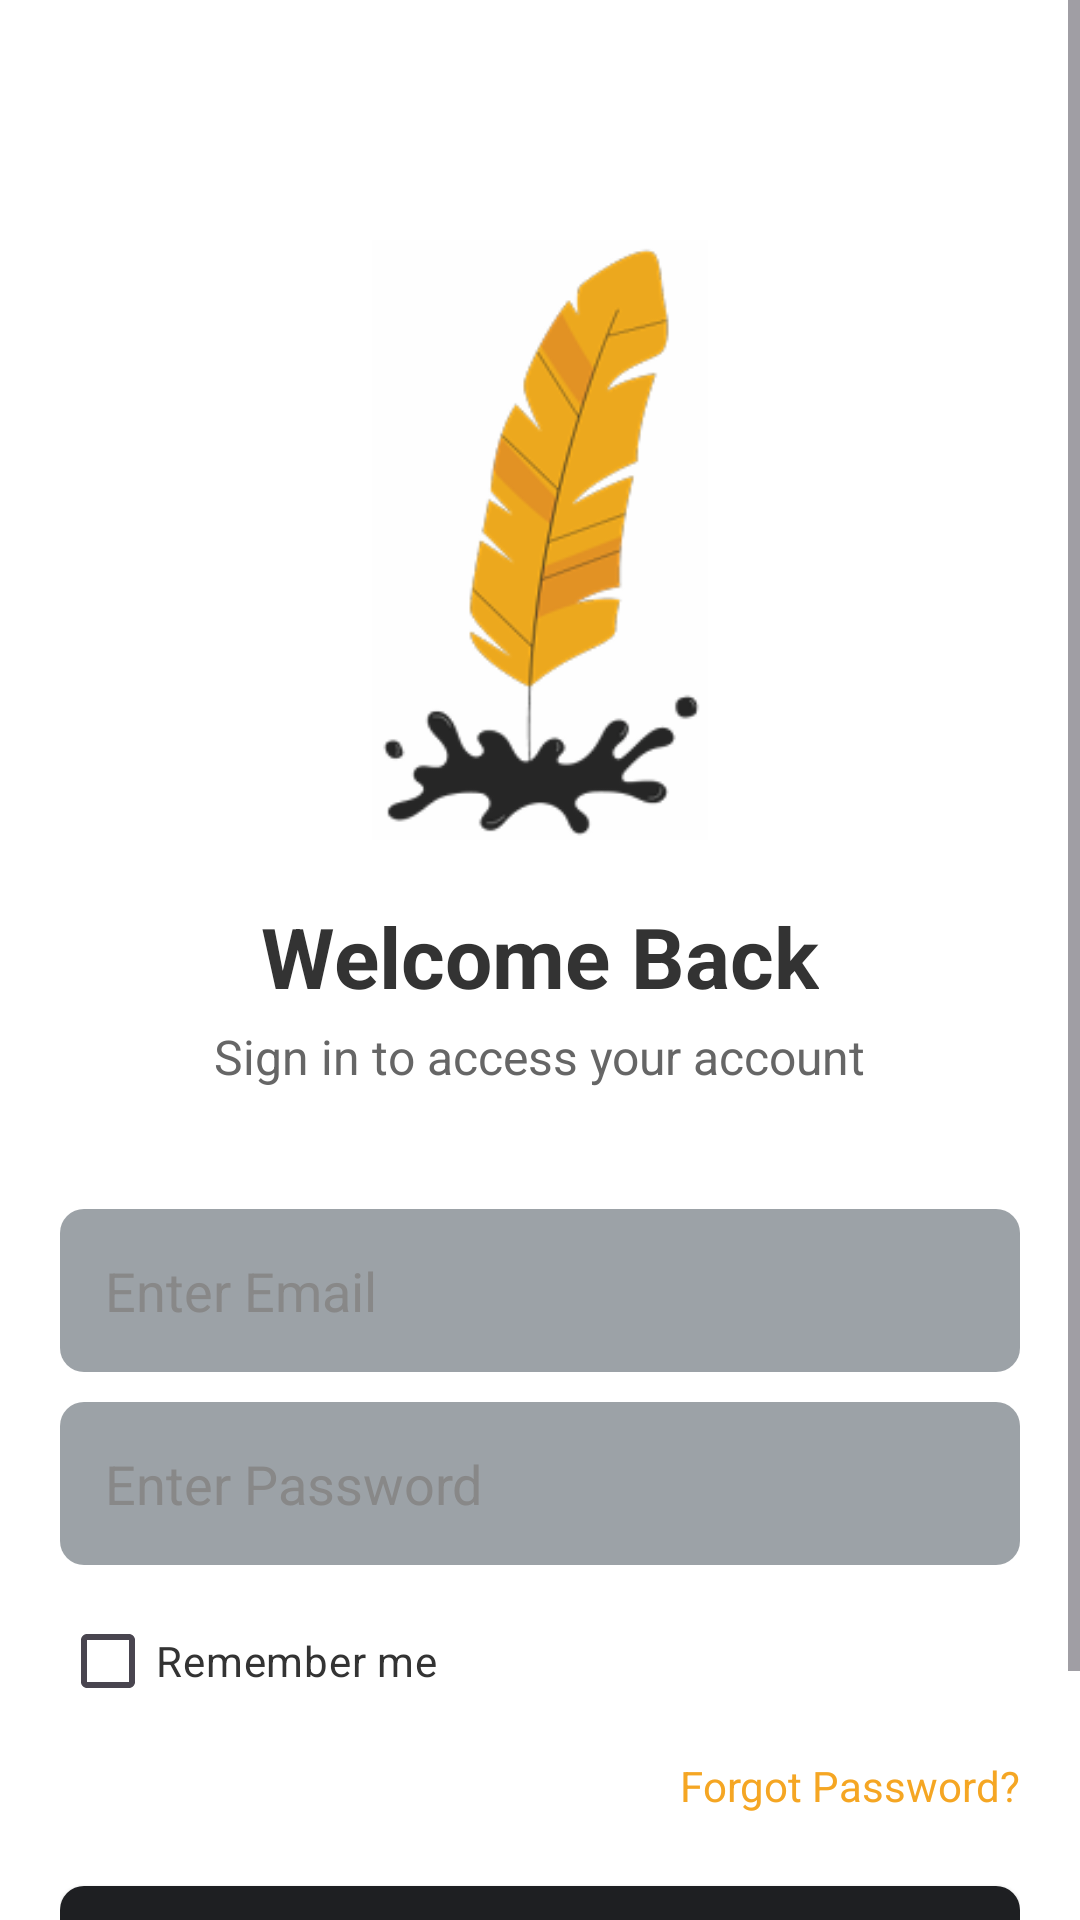

Reconstruct the res/layout file that produces this screen, plus the resources it refers to.
<!-- AndroidManifest.xml: application theme Theme.EduSphere -->
<!-- res/layout/activity_login.xml -->
<?xml version="1.0" encoding="utf-8"?>
<ScrollView xmlns:android="http://schemas.android.com/apk/res/android"
    xmlns:tools="http://schemas.android.com/tools"
    android:layout_width="match_parent"
    android:layout_height="match_parent"
    android:background="#FFFFFF"
    android:fitsSystemWindows="true"
    tools:context=".SignUp">

    <LinearLayout
        android:layout_width="match_parent"
        android:layout_height="wrap_content"
        android:orientation="vertical"
        android:paddingStart="20dp"
        android:paddingEnd="20dp"
        android:paddingTop="20dp"
        android:paddingBottom="20dp">

        
        <ImageView
            android:id="@+id/iv_logo"
            android:layout_width="150dp"
            android:layout_height="200dp"
            android:layout_gravity="center"
            android:layout_marginTop="60dp"
            android:contentDescription="EduSphere Logo"
            android:src="@drawable/edu_logo" />

        
        <TextView
            android:id="@+id/tv_welcome_back"
            android:layout_width="wrap_content"
            android:layout_height="wrap_content"
            android:layout_gravity="center"
            android:layout_marginTop="20dp"
            android:text="Welcome Back"
            android:textColor="#333333"
            android:textSize="28sp"
            android:textStyle="bold" />

        
        <TextView
            android:id="@+id/tv_sign_in_instruction"
            android:layout_width="wrap_content"
            android:layout_height="wrap_content"
            android:layout_gravity="center"
            android:layout_marginTop="4dp"
            android:text="Sign in to access your account"
            android:textColor="#666666"
            android:textSize="16sp" />

        
        <EditText
            android:id="@+id/et_email"
            android:layout_width="match_parent"
            android:layout_height="wrap_content"
            android:layout_marginTop="40dp"
            android:background="@drawable/rounded_edit_text_bg"
            android:drawableEnd="@drawable/mail"
            android:hint="Enter Email"
            android:inputType="textEmailAddress"
            android:padding="15dp"
            android:textColorHint="#888888" />

        
        <RelativeLayout
            android:id="@+id/passf"
            android:layout_width="match_parent"
            android:layout_height="wrap_content"
            android:layout_marginTop="10dp">

            <EditText
                android:id="@+id/et_password"
                android:layout_width="match_parent"
                android:layout_height="wrap_content"
                android:background="@drawable/rounded_edit_text_bg"
                android:hint="Enter Password"
                android:inputType="textPassword"
                android:textColor="#000000"
                android:paddingEnd="50dp"
                android:padding="15dp"
                android:textColorHint="#888888" />

            <ImageView
                android:id="@+id/iv_toggle_password"
                android:layout_width="30dp"
                android:layout_height="30dp"
                android:layout_alignBottom="@id/et_password"
                android:layout_alignEnd="@id/et_password"
                android:layout_marginEnd="16dp"
                android:layout_marginBottom="12dp"
                android:src="@drawable/hide"
                android:contentDescription="Toggle password visibility"
                android:clickable="true"
                android:focusable="true" />
        </RelativeLayout>

        
        <CheckBox
            android:id="@+id/cb_remember_me"
            android:layout_width="wrap_content"
            android:layout_height="wrap_content"
            android:layout_marginTop="8dp"
            android:text="Remember me"
            android:textColor="#333333"
            android:textSize="14sp" />

        
        <TextView
            android:id="@+id/tv_forgot_password"
            android:layout_width="wrap_content"
            android:layout_height="wrap_content"
            android:layout_gravity="end"
            android:layout_marginTop="8dp"
            android:text="Forgot Password?"
            android:textColor="#F5A623"
            android:textSize="14sp" />

        
        <Button
            android:id="@+id/btn_login"
            android:layout_width="match_parent"
            android:layout_height="wrap_content"
            android:layout_marginTop="24dp"
            android:background="@drawable/rounded_button_bg"
            android:backgroundTint="#1E1F22"
            android:padding="15dp"
            android:text="Log in"
            android:textAllCaps="false"
            android:textColor="#FFFFFF"
            android:textSize="16sp" />

        
        <LinearLayout
            android:id="@+id/layout_sign_up_container"
            android:layout_width="wrap_content"
            android:layout_height="wrap_content"
            android:layout_gravity="center"
            android:layout_marginTop="16dp"
            android:orientation="horizontal">

            <TextView
                android:id="@+id/tv_no_account"
                android:layout_width="wrap_content"
                android:layout_height="wrap_content"
                android:text="Don't have an account "
                android:textColor="#333333"
                android:textSize="14sp" />

            <TextView
                android:id="@+id/tv_signup"
                android:layout_width="wrap_content"
                android:layout_height="wrap_content"
                android:text="SignUp?"
                android:textColor="#F5A623"
                android:textSize="14sp"
                android:textStyle="bold" />
        </LinearLayout>
    </LinearLayout>
</ScrollView>
<!-- resources referenced by this layout -->
<resources>
  <!-- drawable edu_logo: png bitmap (drawable, 17059 bytes) -->
  <!-- drawable rounded_button_bg (drawable) -->
  <?xml version="1.0" encoding="utf-8"?>
  <shape xmlns:android="http://schemas.android.com/apk/res/android">
      <solid android:color="#3A4750" />
      <corners android:radius="8dp" />
  </shape>
  <!-- drawable rounded_edit_text_bg (drawable) -->
  <?xml version="1.0" encoding="utf-8"?>
  <shape xmlns:android="http://schemas.android.com/apk/res/android">
      <solid android:color="#803A4750" /> 
      <corners android:radius="8dp" />
      <padding
          android:left="10dp"
          android:top="10dp"
          android:right="10dp"
          android:bottom="10dp" />
  </shape>
  <style name="Theme.EduSphere" parent="Base.Theme.EduSphere" />
  <style name="Base.Theme.EduSphere" parent="Theme.Material3.DayNight.NoActionBar">
          
          
  
          <item name="colorPrimary">@color/black</item>
          <item name="colorPrimaryVariant">@color/dark_gray</item>
          <item name="colorSecondary">@color/orange</item>
  
      </style>
  <color name="black">#1E1F22</color>
  <color name="dark_gray">#121212</color>
  <color name="orange">#F5A623</color>
</resources>
